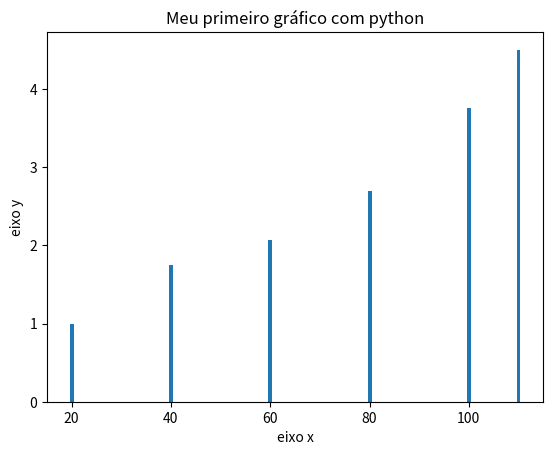

Recreate this plot in Python.
# -*- coding: utf-8 -*-
"""
Created on Fri Jul  5 20:54:47 2019

[redacted]
"""

import matplotlib.pyplot as plt
x = [20,40,60,80,100,110]
y = [1,1.75,2.065,2.69,3.75,4.50]
plt.title("Meu primeiro gráfico com python") # titulo
#eixos
plt.xlabel("eixo x")
plt.ylabel("eixo y")
plt.bar(x,y) # plota o gráfico
plt.show() # exibe i gráfico plotado